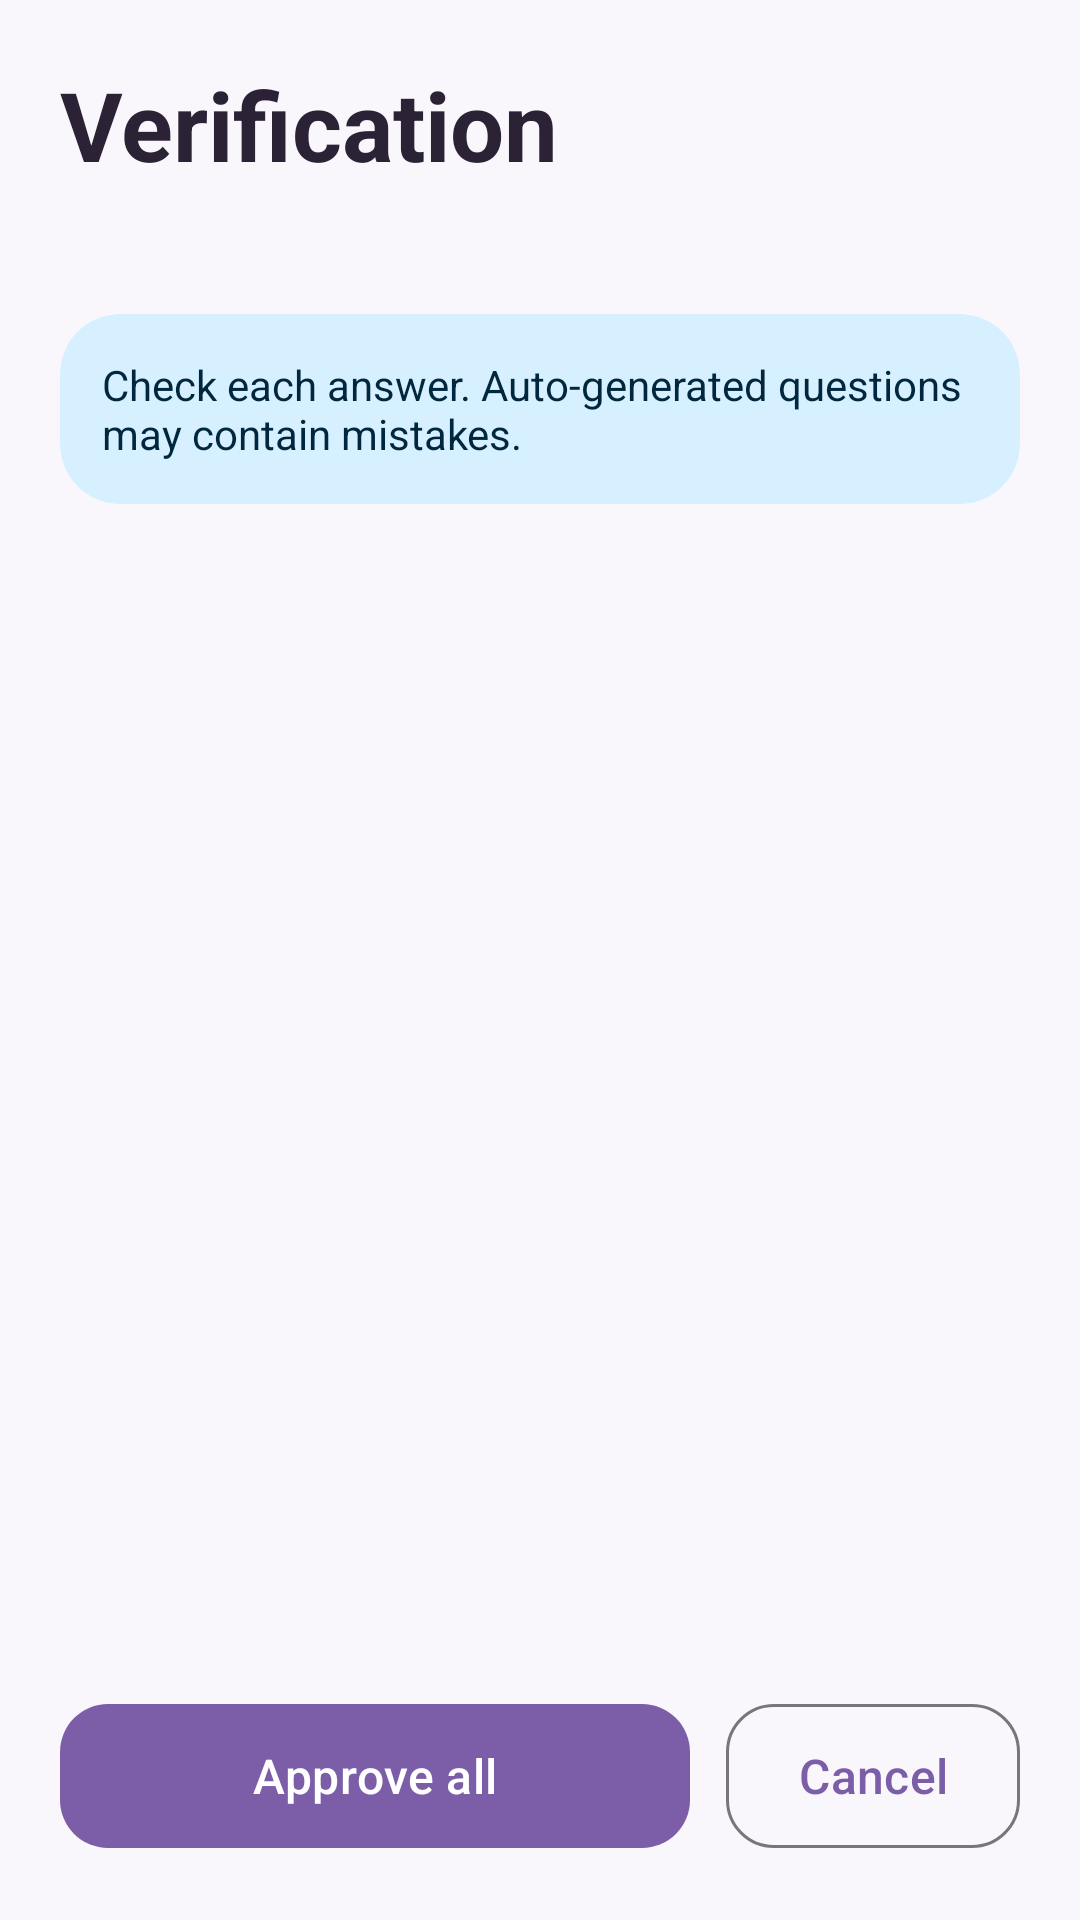

Layout XML and referenced resources for this Android screen:
<!-- AndroidManifest.xml: application theme Theme.MyApplication1 -->
<!-- res/layout/fragment_review.xml -->
<?xml version="1.0" encoding="utf-8"?>
<LinearLayout xmlns:android="http://schemas.android.com/apk/res/android"
    xmlns:app="http://schemas.android.com/apk/res-auto"
    xmlns:tools="http://schemas.android.com/tools"
    android:layout_width="match_parent"
    android:layout_height="match_parent"
    android:orientation="vertical">

    <ScrollView
        android:layout_width="match_parent"
        android:layout_height="0dp"
        android:layout_weight="1"
        android:scrollbars="none">

        <LinearLayout
            android:layout_width="match_parent"
            android:layout_height="wrap_content"
            android:orientation="vertical"
            android:padding="20dp">

            <TextView
                android:layout_width="wrap_content"
                android:layout_height="wrap_content"
                android:text="@string/review_title"
                android:textColor="@color/text_primary"
                android:textSize="32sp"
                android:textStyle="bold" />

            <TextView
                android:id="@+id/txtReviewCount"
                android:layout_width="wrap_content"
                android:layout_height="wrap_content"
                android:layout_marginTop="4dp"
                android:textColor="@color/text_secondary"
                android:textSize="16sp"
                tools:text="12 questions to review" />

            
            <com.google.android.material.card.MaterialCardView
                style="@style/AppCard"
                android:layout_marginTop="16dp"
                app:cardBackgroundColor="@color/blue_pale"
                app:strokeWidth="0dp">

                <TextView
                    android:layout_width="match_parent"
                    android:layout_height="wrap_content"
                    android:padding="14dp"
                    android:text="@string/review_warning"
                    android:textColor="@color/blue_deep"
                    android:textSize="14sp" />
            </com.google.android.material.card.MaterialCardView>

            <TextView
                android:id="@+id/txtReviewEmpty"
                android:layout_width="match_parent"
                android:layout_height="wrap_content"
                android:layout_marginTop="24dp"
                android:text="@string/review_empty"
                android:textColor="@color/text_secondary"
                android:textSize="16sp"
                android:visibility="gone" />

            <LinearLayout
                android:id="@+id/reviewList"
                android:layout_width="match_parent"
                android:layout_height="wrap_content"
                android:orientation="vertical" />
        </LinearLayout>
    </ScrollView>

    <LinearLayout
        android:layout_width="match_parent"
        android:layout_height="wrap_content"
        android:orientation="horizontal"
        android:padding="20dp">

        <com.google.android.material.button.MaterialButton
            android:id="@+id/btnApproveAll"
            android:layout_width="0dp"
            android:layout_height="56dp"
            android:layout_weight="1"
            android:text="@string/review_approve_all"
            android:textSize="16sp"
            app:cornerRadius="16dp" />

        <com.google.android.material.button.MaterialButton
            android:id="@+id/btnCancel"
            style="@style/Widget.Material3.Button.OutlinedButton"
            android:layout_width="wrap_content"
            android:layout_height="56dp"
            android:layout_marginStart="12dp"
            android:text="@string/review_cancel"
            android:textSize="16sp"
            app:cornerRadius="16dp" />
    </LinearLayout>
</LinearLayout>
<!-- resources referenced by this layout -->
<resources>
  <color name="blue_deep">#FF00273D</color>
  <color name="blue_pale">#FFD6F0FF</color>
  <color name="text_primary">#FF2B2236</color>
  <color name="text_secondary">#FF6E6479</color>
  <string name="review_approve_all">Approve all</string>
  <string name="review_cancel">Cancel</string>
  <string name="review_empty">No more questions to review.</string>
  <string name="review_title">Verification</string>
  <string name="review_warning">Check each answer. Auto-generated questions may contain mistakes.</string>
  <style name="AppCard" parent="Widget.Material3.CardView.Outlined">
          <item name="android:layout_width">match_parent</item>
          <item name="android:layout_height">wrap_content</item>
          <item name="cardCornerRadius">20dp</item>
          <item name="cardElevation">0dp</item>
          <item name="cardBackgroundColor">@color/white</item>
          <item name="strokeWidth">1dp</item>
          <item name="strokeColor">@color/card_stroke</item>
      </style>
  <style name="Theme.MyApplication1" parent="Base.Theme.MyApplication1" />
  <color name="white">#FFFFFFFF</color>
  <color name="card_stroke">#FFECE5F2</color>
  <style name="Base.Theme.MyApplication1" parent="Theme.Material3.DayNight.NoActionBar">
          <item name="colorPrimary">@color/primary</item>
          <item name="colorOnPrimary">@color/white</item>
          <item name="colorPrimaryContainer">@color/lavender_pale</item>
          <item name="colorSecondary">@color/blue_deep</item>
          <item name="colorSecondaryContainer">@color/blue_pale</item>
          <item name="android:colorBackground">@color/background</item>
          <item name="android:windowLightStatusBar">true</item>
          <item name="android:windowLightNavigationBar">true</item>
      </style>
  <color name="primary">#FF7B5EA7</color>
  <color name="lavender_pale">#FFEFE7F8</color>
  <color name="background">#FFFAF7FC</color>
</resources>
